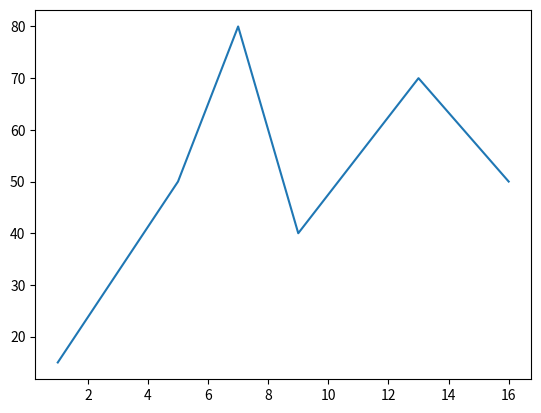

Source code (Python):
# -*- coding: utf-8 -*-
"""
Spyder Editor

This is a temporary script file.
"""

import matplotlib.pyplot as plt

listx = [1,5,7,9,13,16]
listy = [15,50,80,40,70,50]
plt.plot(listx,listy)
plt.show()